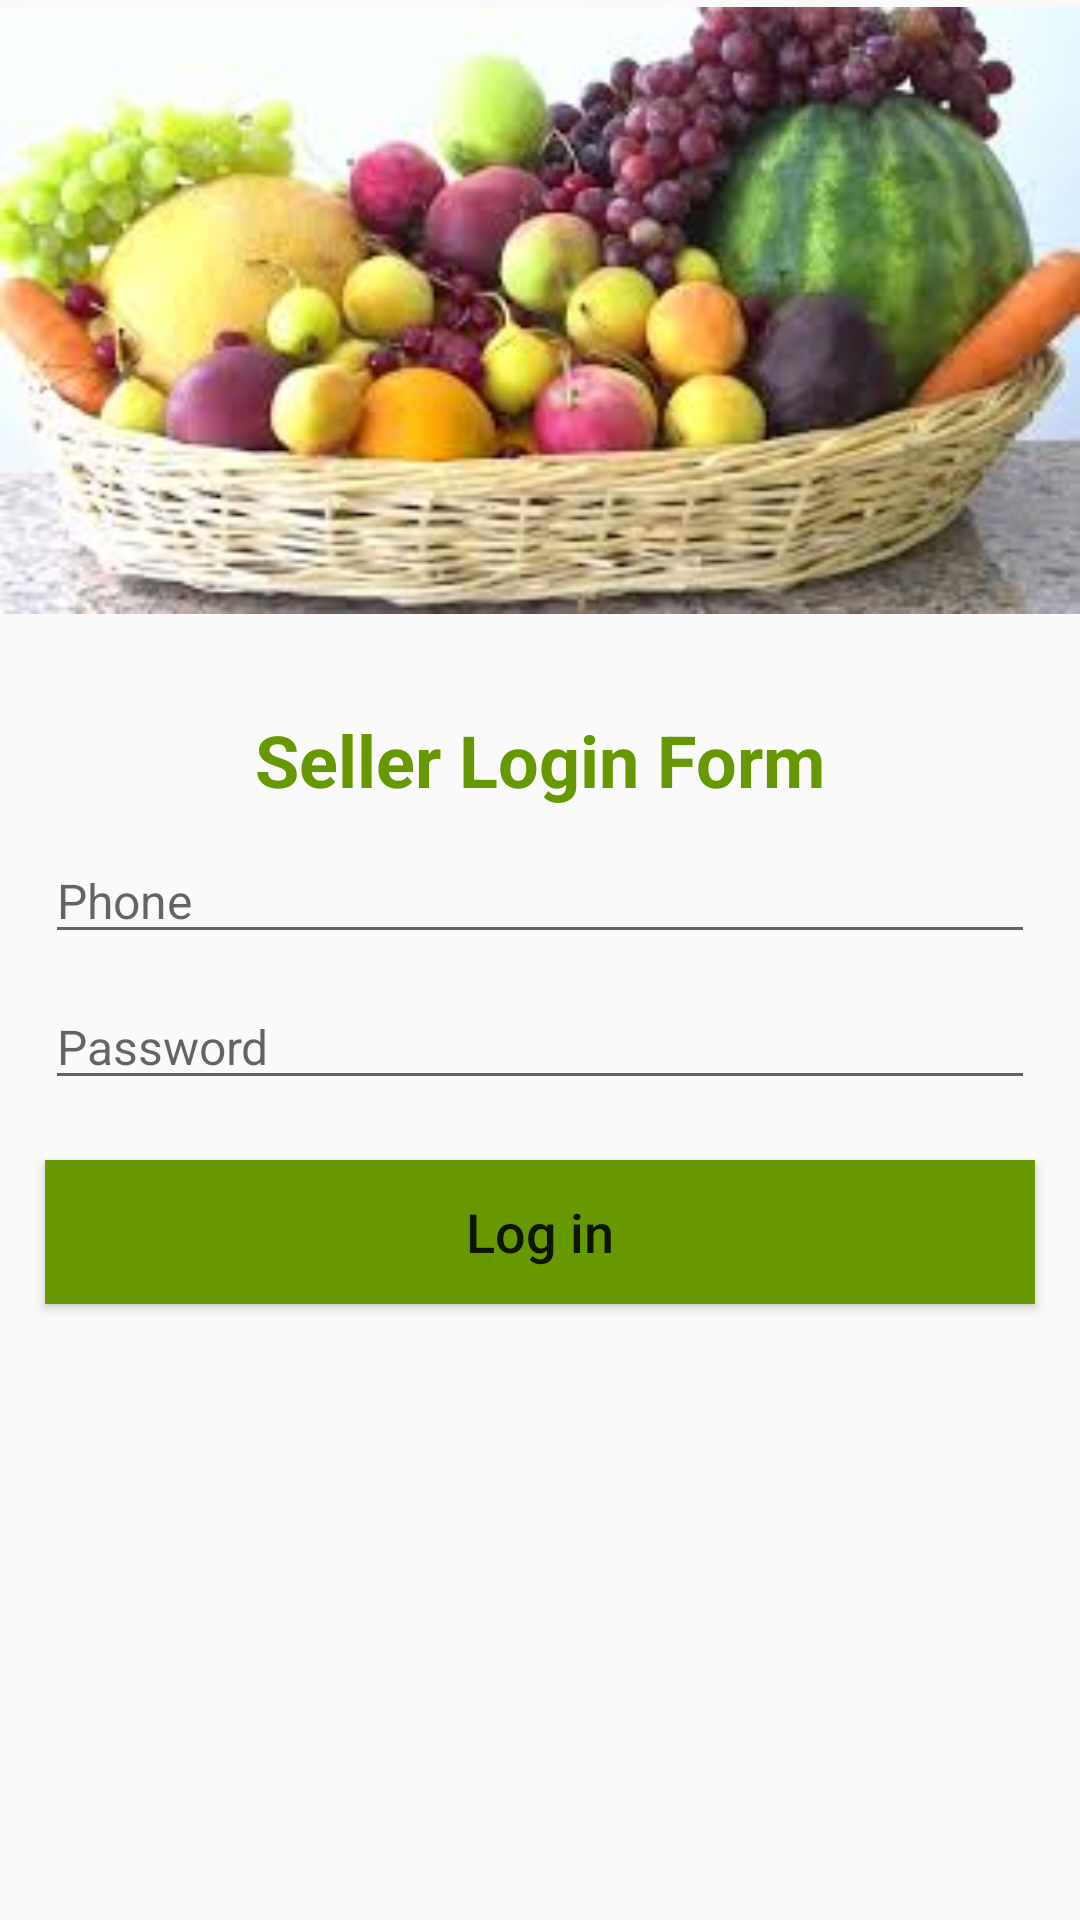

Android layout source for this screen:
<!-- AndroidManifest.xml: application theme AppTheme -->
<!-- res/layout/activity_seller_login.xml -->
<?xml version="1.0" encoding="utf-8"?>
<RelativeLayout xmlns:android="http://schemas.android.com/apk/res/android"
    xmlns:app="http://schemas.android.com/apk/res-auto"
    xmlns:tools="http://schemas.android.com/tools"
    android:layout_width="match_parent"
    android:layout_height="match_parent"
    tools:context=".Sellers.SellerLoginActivity">

    <ImageView
        android:id="@+id/img_seller"
        android:layout_width="match_parent"
        android:layout_height="207dp"
        android:layout_alignParentStart="true"
        android:layout_alignParentTop="true"
        android:src="@drawable/fruitbasket" />
    <TextView
        android:id="@+id/title_seller"
        android:layout_width="match_parent"
        android:layout_height="wrap_content"
        android:text="Seller Login Form"
        android:gravity="center"
        android:layout_below="@+id/img_seller"
        android:layout_marginTop="30dp"
        android:textStyle="bold"
        android:textSize="24dp"
        android:textColor="@android:color/holo_green_dark"/>
    <EditText
        android:id="@+id/seller_login_phone"
        android:layout_width="match_parent"
        android:layout_height="wrap_content"
        android:layout_marginLeft="15dp"
        android:layout_marginRight="15dp"
        android:layout_below="@+id/title_seller"
        android:hint="Phone"
        android:inputType="number"
        android:textSize="16dp"
        android:layout_marginTop="10dp"
        />
    <EditText
        android:id="@+id/seller_login_password"
        android:layout_width="match_parent"
        android:layout_height="wrap_content"
        android:layout_marginLeft="15dp"
        android:layout_marginRight="15dp"
        android:layout_below="@+id/seller_login_phone"
        android:hint="Password"
        android:inputType="text"
        android:textSize="16dp"
        android:layout_marginTop="10dp"
        />
    <Button
        android:id="@+id/seller_login_btn"
        android:layout_width="match_parent"
        android:layout_height="wrap_content"
        android:layout_marginLeft="15dp"
        android:layout_marginRight="15dp"
        android:layout_marginTop="20dp"
        android:layout_below="@id/seller_login_password"
        android:background="@android:color/holo_green_dark"
        android:text="Log in"
        android:textAllCaps="false"
        android:textSize="18dp"/>


</RelativeLayout>
<!-- resources referenced by this layout -->
<resources>
  <!-- drawable fruitbasket: jpg bitmap (drawable, 10899 bytes) -->
  <style name="AppTheme" parent="Base.Theme.AppCompat.Light.DarkActionBar">
  
          
          <item name="colorPrimary">@color/colorPrimary</item>
          <item name="colorPrimaryDark">@color/colorPrimaryDark</item>
          <item name="colorAccent">@color/colorAccent</item>
          <item name="windowActionBar">false</item>
          <item name="windowNoTitle">true</item>
      </style>
  <!-- not gathered from this repository: default colours our renderer supplied (Android Studio template values) -->
  <color name="colorPrimary">#FF6200EE</color>
  <color name="colorPrimaryDark">#FF3700B3</color>
  <color name="colorAccent">#FF03DAC5</color>
</resources>
